Labelled photos from "classification_dataset", an image-classification folder in HarishRaghav25/Rice-and-Maize-pest-detection. The possible labels are: maize curvularia leaf spot, maize maydis leaf blight, maize sorghum downy mildew, maize turcicum leaf blight, maize healthy, maize aphid, maize fall armyworm, rice bacterial leaf blight, rice brown spot, rice false smut, rice leaf sheath blight, rice healthy, rice leaf folder, rice skipper, rice white stem borer, rice yellow stem borer.

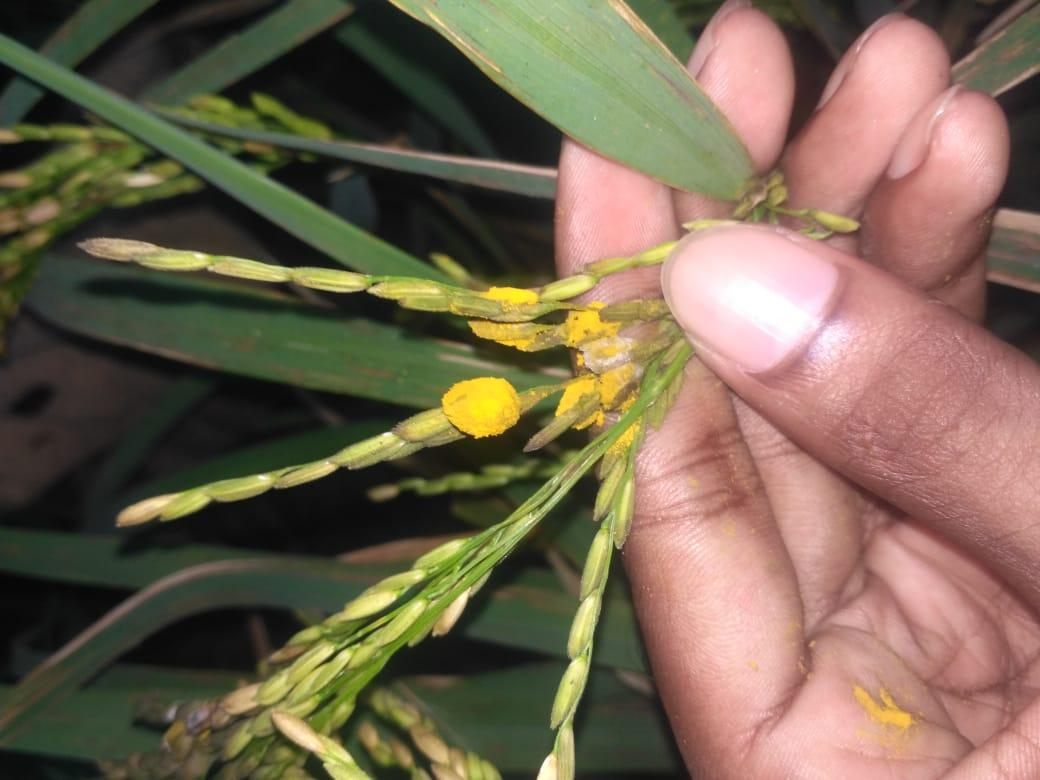
Label: rice false smut

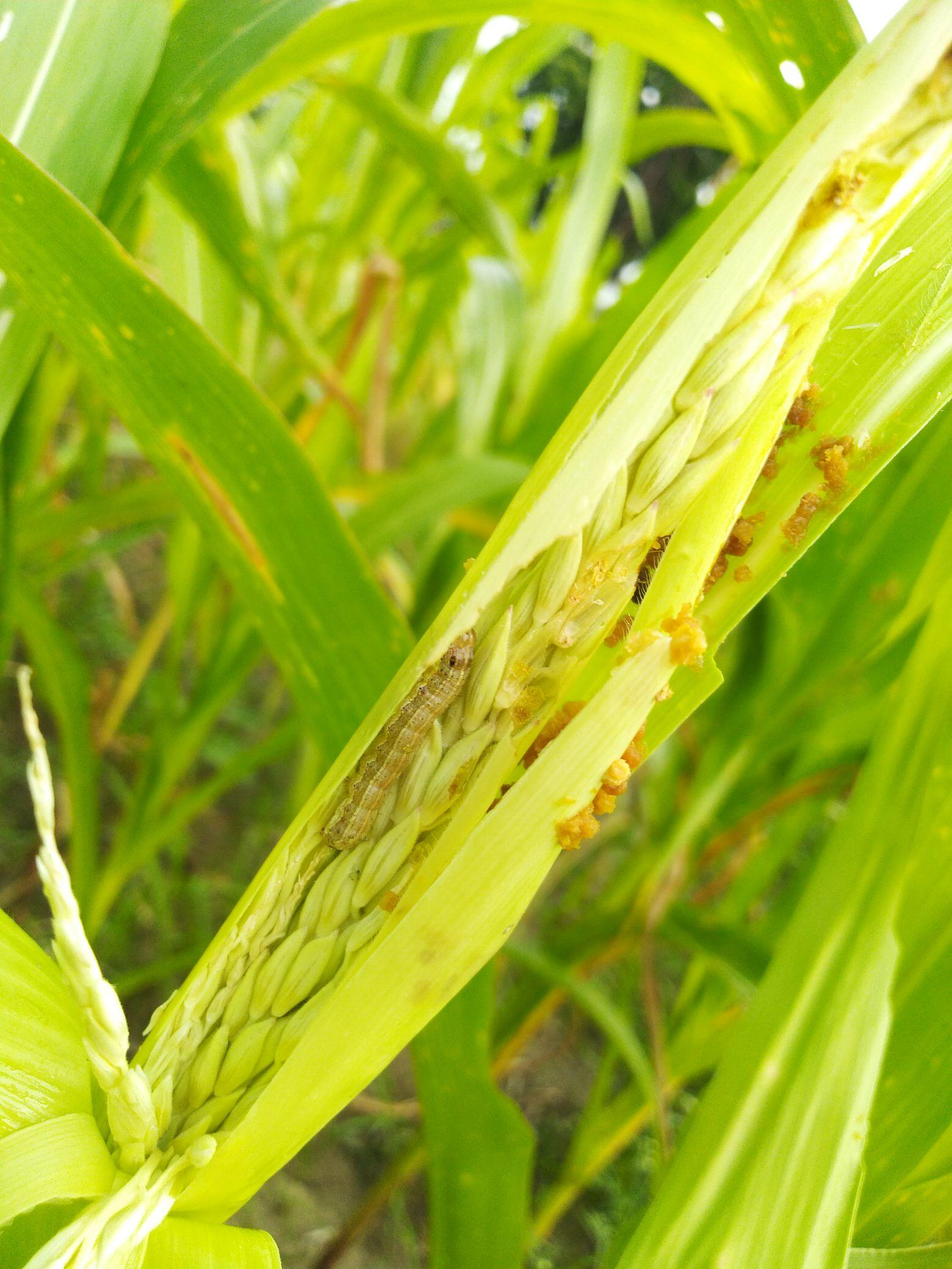
Label: maize fall armyworm

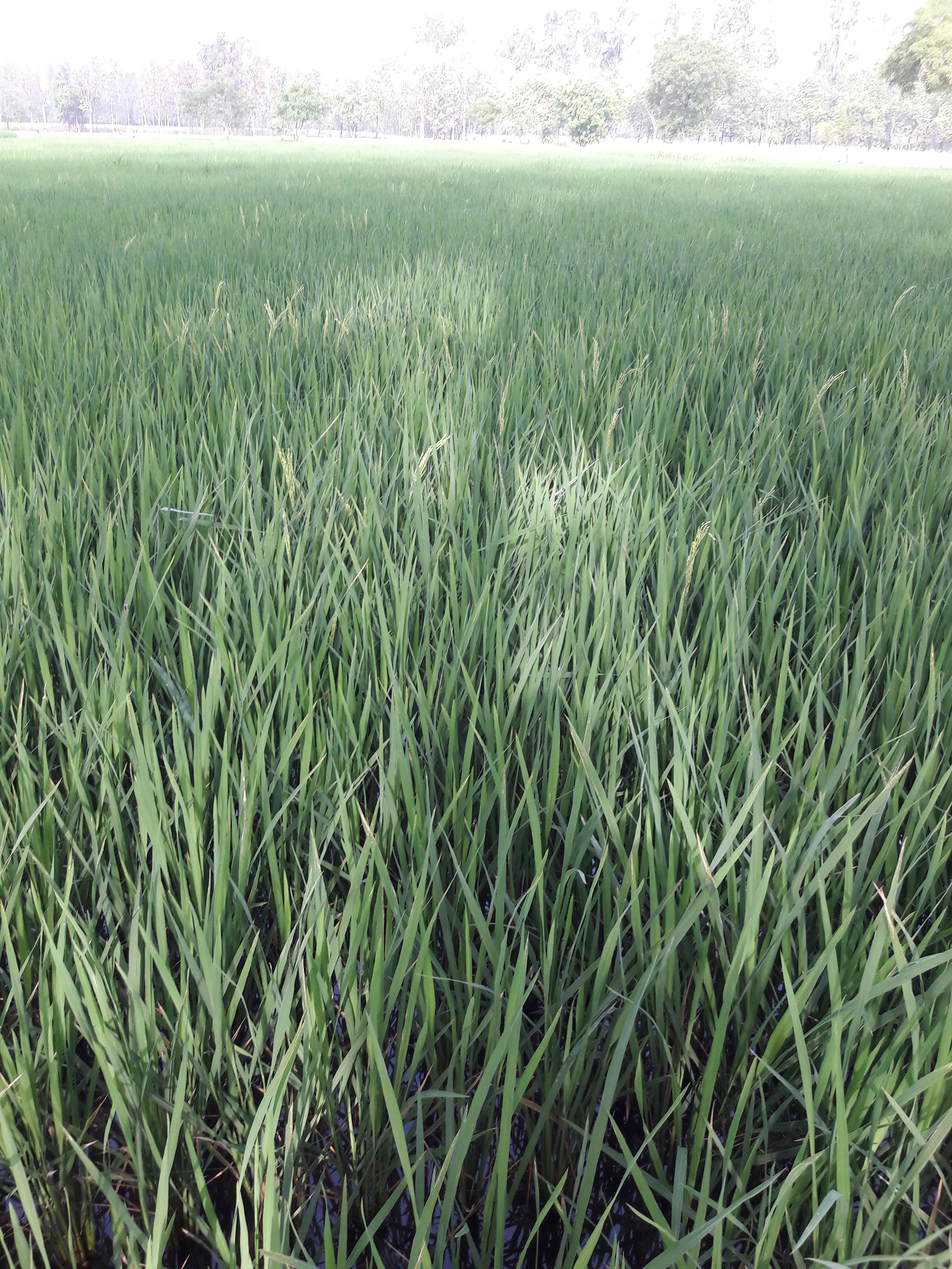
Label: rice healthy

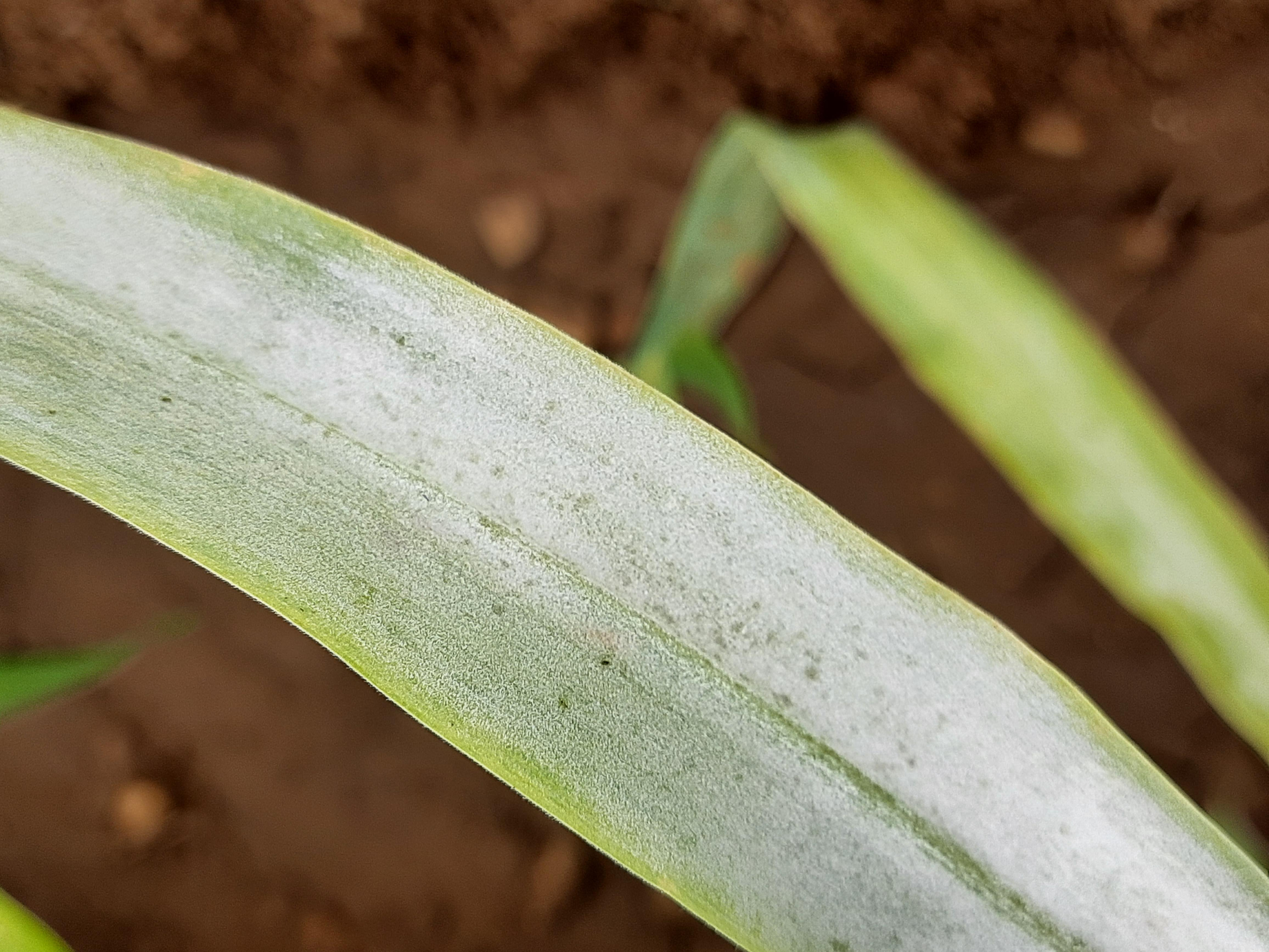
Label: maize sorghum downy mildew

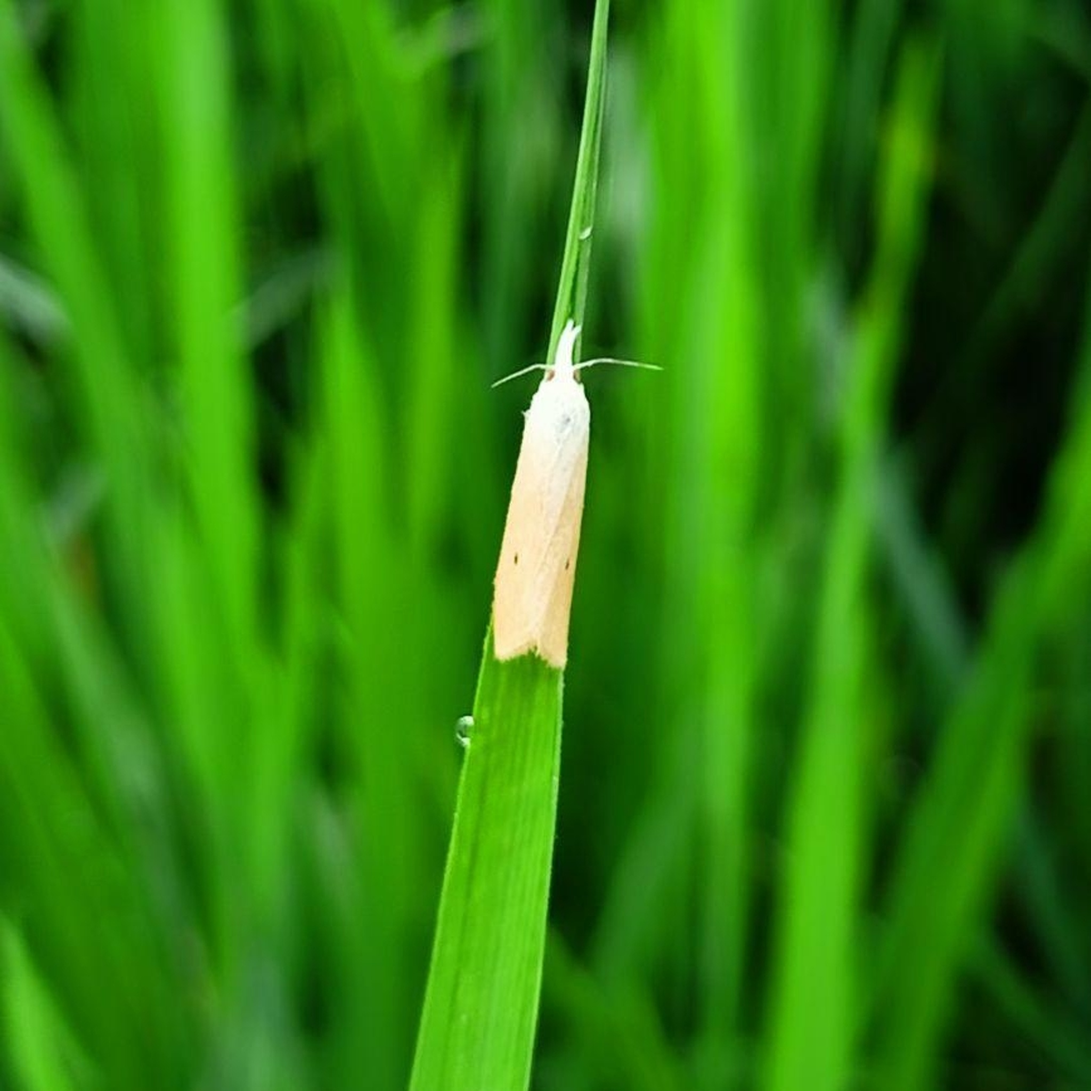
Label: rice yellow stem borer

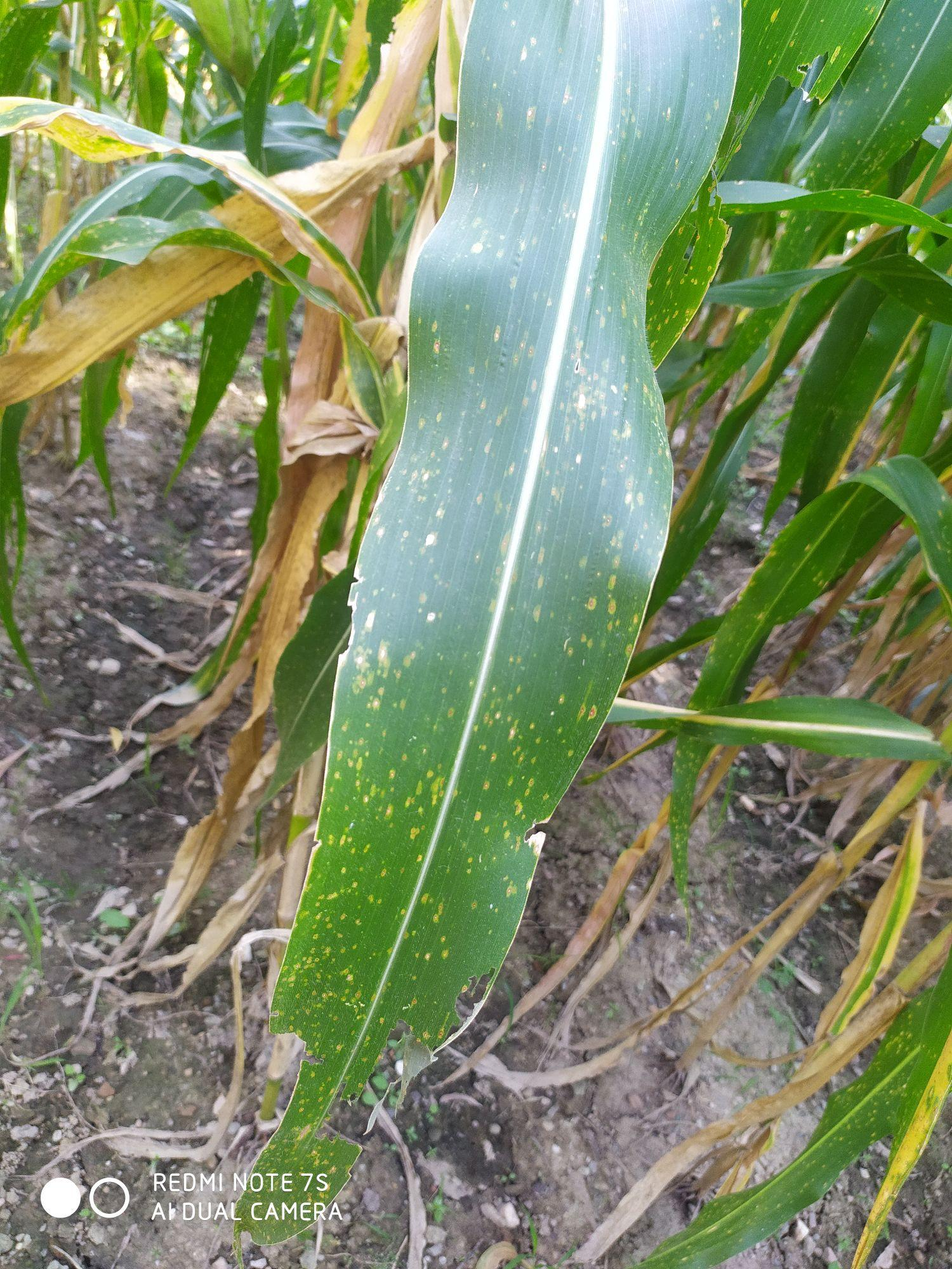
Label: maize curvularia leaf spot
